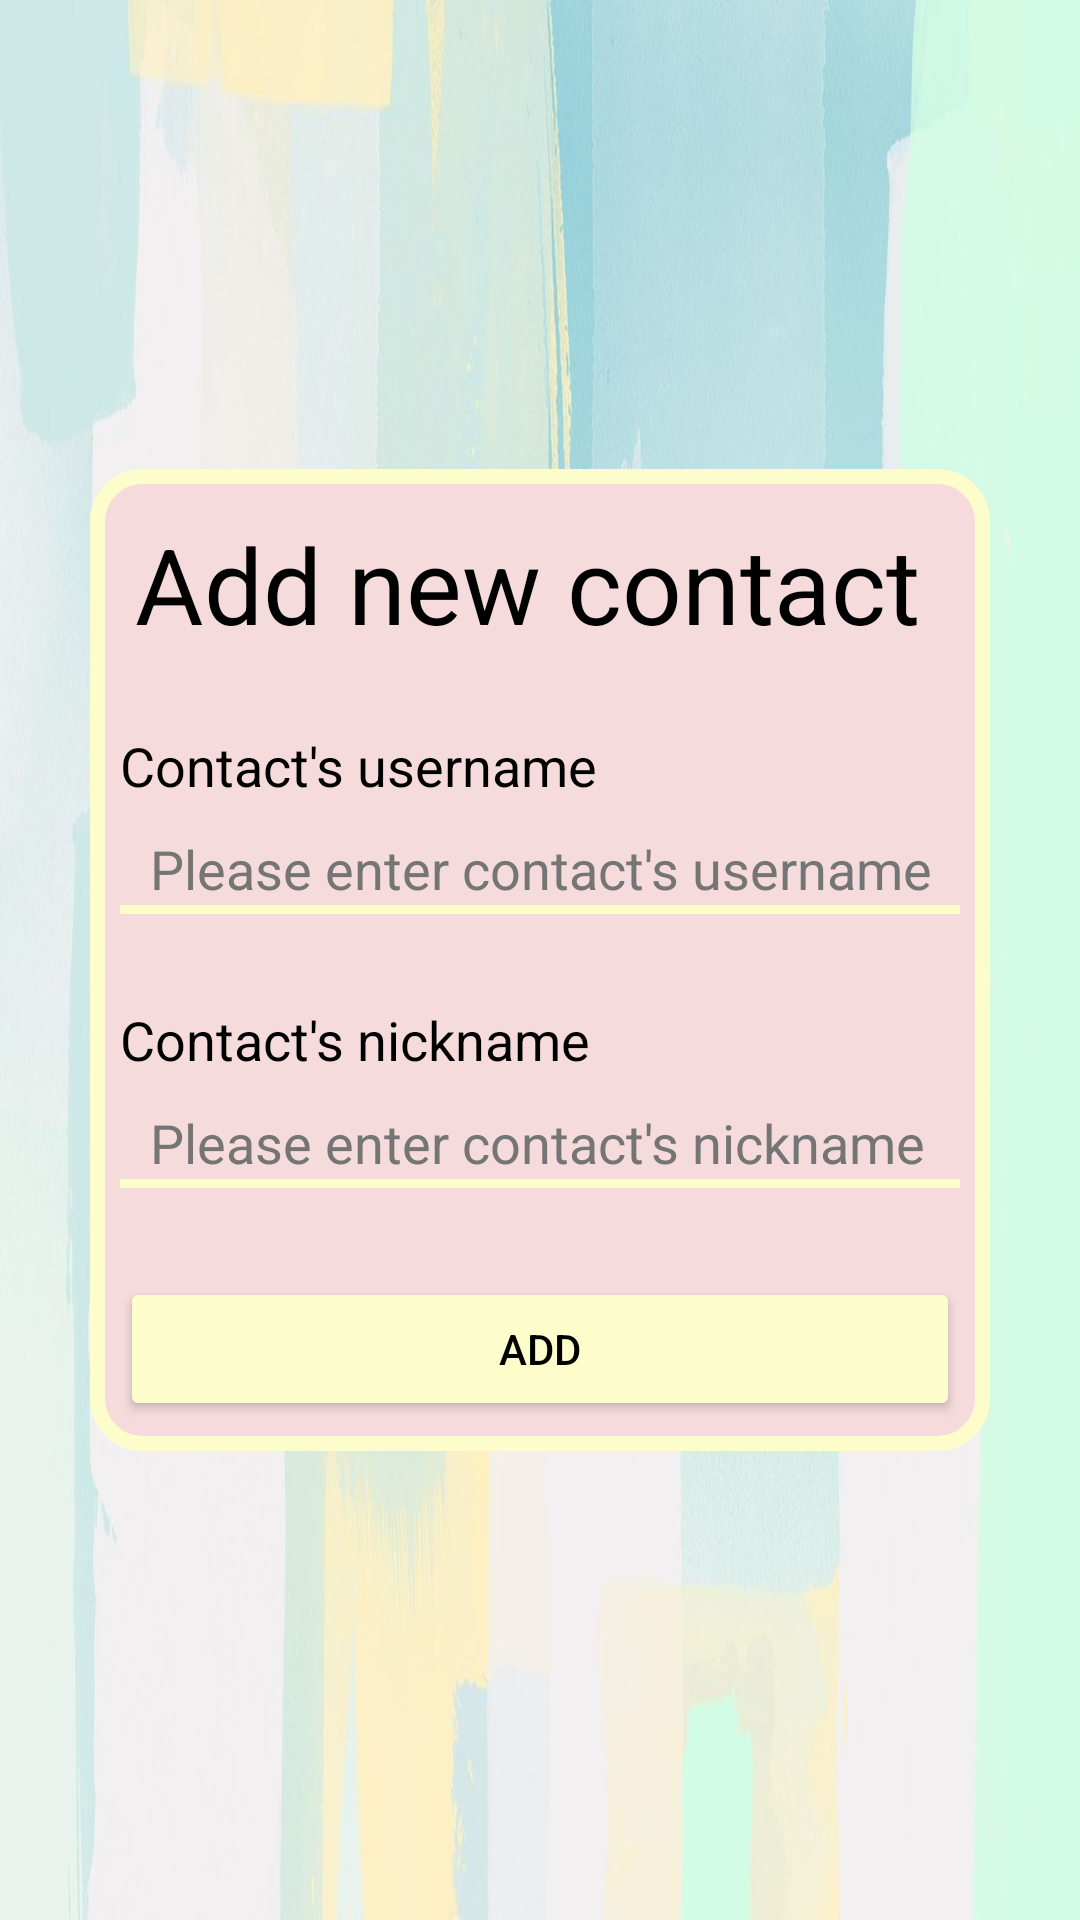

Write the Android layout XML for this screen, with the resource values it uses.
<!-- AndroidManifest.xml: application theme Theme.ChatsAndroid -->
<!-- res/layout/activity_add_contact.xml -->
<?xml version="1.0" encoding="utf-8"?>
<androidx.constraintlayout.widget.ConstraintLayout
    xmlns:android="http://schemas.android.com/apk/res/android"
    xmlns:app="http://schemas.android.com/apk/res-auto"
    xmlns:tools="http://schemas.android.com/tools"
    tools:context=".activities.AddContactActivity"
    android:layout_width="match_parent"
    android:layout_height="match_parent"
    android:background="@drawable/app_background"
    android:fontFamily="sans-serif">

    <LinearLayout
        android:layout_width="match_parent"
        android:layout_height="wrap_content"
        android:orientation="vertical"
        app:layout_constraintBottom_toBottomOf="parent"
        app:layout_constraintTop_toTopOf="parent"
        android:background="@drawable/pages_background"
        android:layout_margin="30dp"
        android:padding="10dp">

        <RelativeLayout
            android:layout_width="match_parent"
            android:layout_height="match_parent"
            android:layout_marginBottom="20dp"
            android:orientation="horizontal"
            android:padding="5dp">

            <TextView
                android:layout_width="wrap_content"
                android:layout_height="wrap_content"
                android:text="@string/add_contact"
                android:textSize="35sp"
                android:textColor="@color/black" />

            <ImageButton
                android:id="@+id/exit_button"
                android:layout_width="wrap_content"
                android:layout_height="wrap_content"
                android:src="@drawable/close_icon"
                android:backgroundTint="@color/pink"
                android:layout_alignParentEnd="true" />
        </RelativeLayout>

        <TextView
            android:id="@+id/contact_username_label"
            android:layout_width="match_parent"
            android:layout_height="wrap_content"
            android:text="@string/contact_s_username"
            android:textSize="18sp"
            android:textColor="@color/black"
            android:paddingBottom="10dp"/>

        <EditText
            android:id="@+id/edit_text_username_add_contact"
            android:layout_width="match_parent"
            android:layout_height="wrap_content"
            android:hint="@string/contact_user_name_placeholder"
            android:inputType="text"
            android:labelFor="@+id/contact_username_label"
            android:textColorHint="@color/gray"
            android:background="@null"
            android:backgroundTint="@color/yellow"
            android:paddingLeft="10dp"/>

        <View
            android:layout_width="match_parent"
            android:layout_height="3dp"
            android:background="@color/yellow"/>

        <TextView
            android:id="@+id/new_contact_username_error"
            android:layout_width="match_parent"
            android:layout_height="wrap_content"
            android:textSize="11sp"
            android:textColor="@color/red"
            android:visibility="invisible"
            android:layout_marginBottom="15dp" />

        <TextView
            android:id="@+id/contact_nickname_label"
            android:layout_width="match_parent"
            android:layout_height="wrap_content"
            android:text="@string/contact_s_nickname"
            android:textSize="18sp"
            android:textColor="@color/black"
            android:paddingBottom="10dp"/>

        <EditText
            android:id="@+id/edit_text_nickname_add_contact"
            android:layout_width="match_parent"
            android:layout_height="wrap_content"
            android:hint="@string/contact_nick_name_placeholder"
            android:inputType="text"
            android:labelFor="@+id/contact_username_label"
            android:textColorHint="@color/gray"
            android:background="@null"
            android:backgroundTint="@color/yellow"
            android:paddingLeft="10dp"/>

        <View
            android:layout_width="match_parent"
            android:layout_height="3dp"
            android:background="@color/yellow"/>

        <TextView
            android:id="@+id/new_contact_nickname_error"
            android:layout_width="match_parent"
            android:layout_height="wrap_content"
            android:textSize="11sp"
            android:textColor="@color/red"
            android:visibility="invisible"
            android:layout_marginBottom="15dp" />

        <Button
            android:id="@+id/add_contact_button"
            android:layout_width="match_parent"
            android:layout_height="wrap_content"
            android:text="@string/add"
            android:backgroundTint="@color/yellow"
            android:textColor="@color/black"
            />
    </LinearLayout>
</androidx.constraintlayout.widget.ConstraintLayout>
<!-- resources referenced by this layout -->
<resources>
  <color name="black">#FF000000</color>
  <color name="gray">#757575</color>
  <color name="pink">#f5dbdb</color>
  <color name="red">#F60202</color>
  <color name="yellow">#fdfdcb</color>
  <!-- drawable app_background: png bitmap (drawable, 398018 bytes) -->
  <!-- drawable pages_background (drawable-v24) -->
  <?xml version="1.0" encoding="UTF-8"?>
  <shape xmlns:android="http://schemas.android.com/apk/res/android">
      <solid android:color="@color/pink"/>
  
      <stroke
          android:width="5dp"
          android:color="@color/yellow" />
  
      <padding
          android:left="5dp"
          android:top="5dp"
          android:right="5dp"
          android:bottom="5dp" />
  
      <corners
          android:bottomRightRadius="15dp"
          android:bottomLeftRadius="15dp"
          android:topLeftRadius="15dp"
          android:topRightRadius="15dp"/>
  </shape>
  <string name="add">Add</string>
  <string name="add_contact">Add new contact</string>
  <string name="contact_nick_name_placeholder">Please enter contact\'s nickname</string>
  <string name="contact_s_nickname">Contact\'s nickname</string>
  <string name="contact_s_username">Contact\'s username</string>
  <string name="contact_user_name_placeholder">Please enter contact\'s username</string>
  <style name="Theme.ChatsAndroid" parent="Theme.MaterialComponents.DayNight.NoActionBar">
          
          <item name="colorPrimary">@color/pink</item>
          <item name="colorPrimaryVariant">@color/baby_blue</item>
          <item name="colorOnPrimary">@color/black</item>
          
          <item name="colorSecondary">@color/gray</item>
          <item name="colorSecondaryVariant">@color/black</item>
          <item name="colorOnSecondary">@color/black</item>
          
          <item name="android:statusBarColor">?attr/colorPrimaryVariant</item>
          
      </style>
  <color name="baby_blue">#a3c8f7</color>
</resources>
